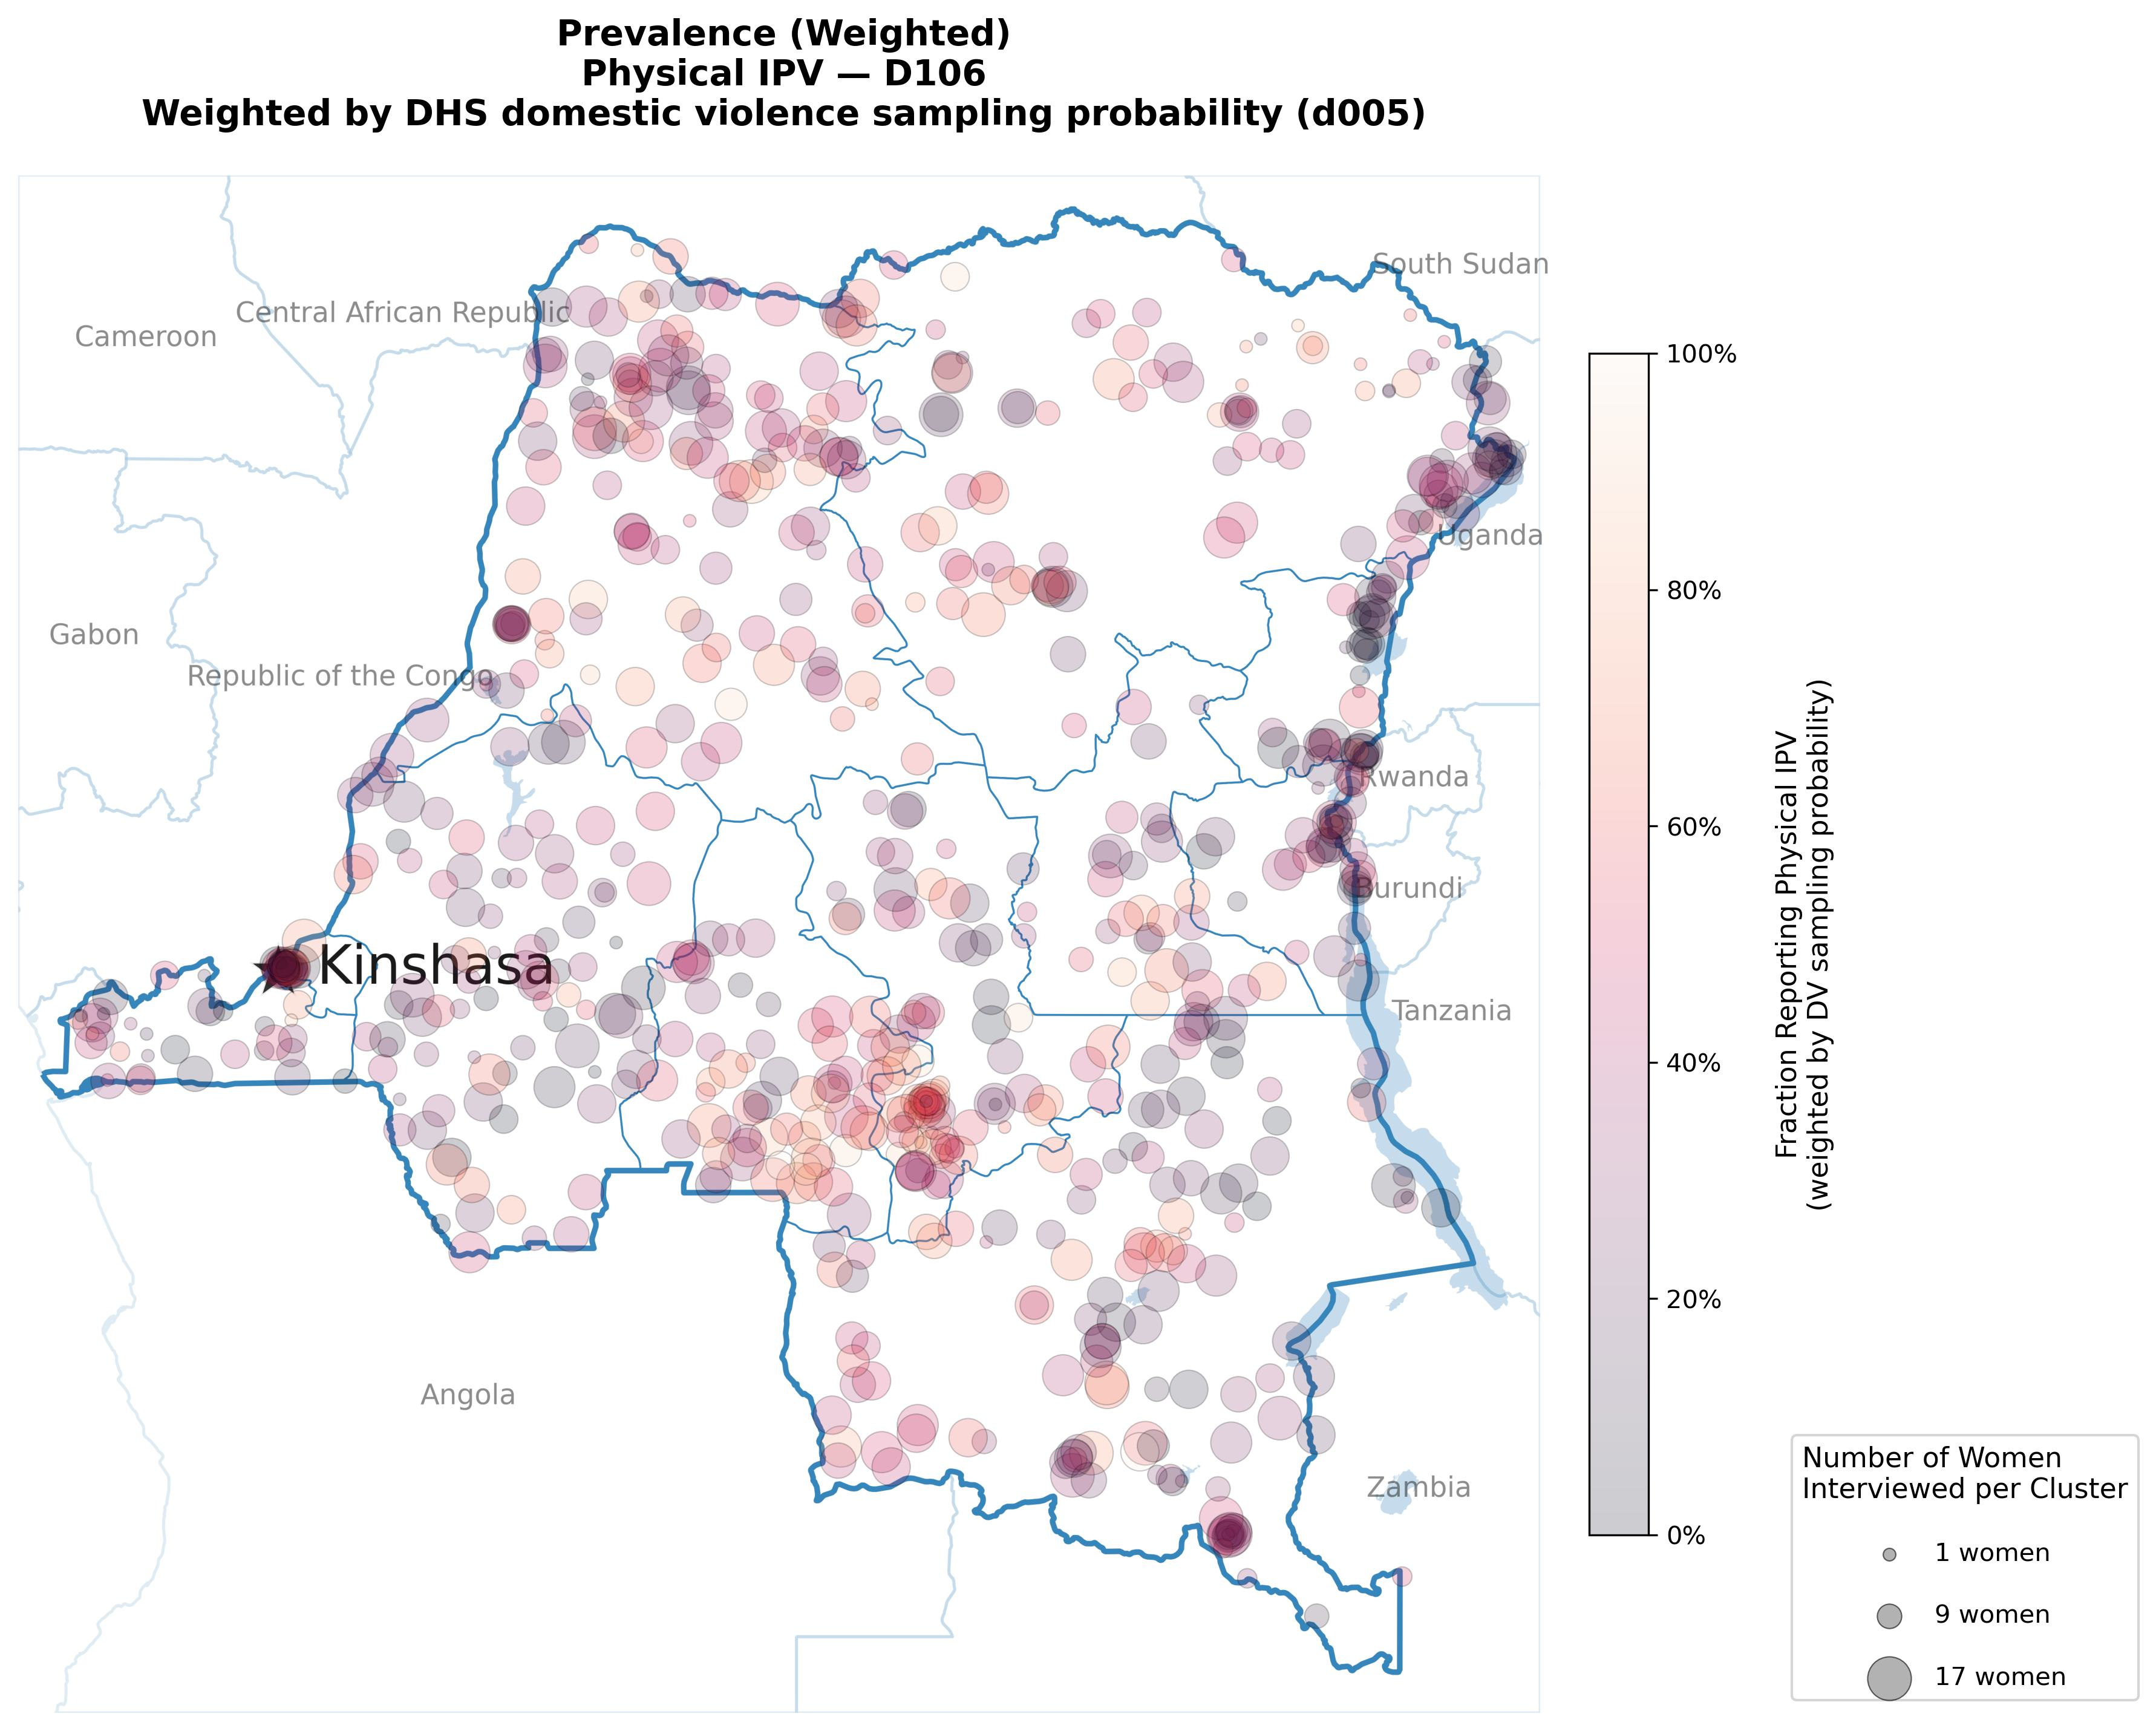

The data file committed next to this chart (first rows):
LONGNUM, LATNUM, value, size, n_women, cluster_id
18.23, -1.543, 0.28, 231.2, 13.0, 1
20.79, -6.42, 0.6966, 300.0, 15.0, 2
19.58, -4.982, 0.08884, 265.6, 14.0, 3
15.06, -5.456, 0.125, 59.38, 8.0, 4
29.11, -3.365, 0.1332, 196.9, 12.0, 5
23.48, -10.28, 0.471, 265.6, 14.0, 6
26.93, -6.044, 0.08944, 231.2, 13.0, 7
24.06, 1.742, 0.4674, 196.9, 12.0, 8
25.93, -3.921, 0.3098, 93.75, 9.0, 9
30.94, 2.319, 0.2, 128.1, 10.0, 10
19.11, -3.802, 0.1347, 162.5, 11.0, 11
25.7, -8.914, 0.263, 162.5, 11.0, 12
25.89, -8.6, 0.1263, 196.9, 12.0, 13
29.76, -7.392, 0.3333, 93.75, 9.0, 14
15.38, -4.367, 0.04779, 231.2, 13.0, 15
20.86, 2.649, 0.3774, 231.2, 13.0, 16
21.39, -4.008, 0.3411, 231.2, 13.0, 17
19.99, -1.552, 0.5328, 265.6, 14.0, 18
24.84, -3.978, 0.3333, 93.75, 9.0, 19
26.92, -5.364, 0.4265, 162.5, 11.0, 20
28.28, 2.214, 0.4548, 128.1, 10.0, 21
25.86, -9.197, 0.1825, 196.9, 12.0, 22
20.15, 4.284, 0.3075, 128.1, 10.0, 23
28.84, -4.242, 0.2502, 265.6, 14.0, 24
20.81, -5.859, 0.7543, 128.1, 10.0, 25
18.54, -7.87, 0.3333, 93.75, 9.0, 26
25.59, -7.377, 0.2516, 128.1, 10.0, 27
23.46, -6.625, 0.7495, 128.1, 10.0, 28
19.8, 1.236, 0.3889, 196.9, 12.0, 29
29.32, 0.1204, 0.04604, 300.0, 16.0, 30
26.11, -2.452, 0.4348, 162.5, 11.0, 31
17.48, -6.83, 0.0, 231.2, 13.0, 32
22.84, 0.2062, 0.5455, 162.5, 11.0, 33
22.74, -8.086, 0.4294, 128.1, 10.0, 34
25.21, 0.5156, 0.03846, 265.6, 14.0, 35
16.24, -2.166, 0.3333, 196.9, 12.0, 36
19.68, -2.927, 0.3333, 93.75, 9.0, 37
25.41, -0.3519, 0.2, 196.9, 12.0, 38
16.79, -4.869, 0.06684, 128.1, 10.0, 39
22.71, -9.757, 0.3991, 196.9, 12.0, 40
22.91, -5.391, 0.4616, 162.5, 11.0, 41
16.3, -3.019, 0.5045, 196.9, 12.0, 42
17.52, -4.286, 0.2312, 128.1, 10.0, 43
22.22, -0.6317, 0.2951, 231.2, 13.0, 44
21.52, 2.519, 0.4346, 265.6, 14.0, 45
15.42, -4.417, 0.1113, 162.5, 11.0, 46
24.36, -7.92, 0.4, 25.0, 5.0, 47
29.3, 0.08579, 0.0846, 59.38, 8.0, 48
28.05, -1.361, 0.3325, 128.1, 10.0, 49
19.88, 1.068, 0.4657, 265.6, 14.0, 50
15.49, -4.865, 0.7297, 128.1, 10.0, 51
31.07, 2.139, 0.1337, 162.5, 11.0, 52
21.74, 2.309, 0.5428, 128.1, 10.0, 53
28.63, -2.074, 0.2493, 25.0, 7.0, 54
25.46, -8.149, 0.7161, 265.6, 14.0, 55
17.7, -4.231, 0.6939, 196.9, 12.0, 56
20.81, -5.413, 0.3968, 128.1, 10.0, 57
22.74, 4.229, 0.6154, 231.2, 13.0, 58
21.22, -6.851, 0.3112, 300.0, 15.0, 59
19.87, 4.852, 0.7975, 25.0, 6.0, 60
... 718 more rows
